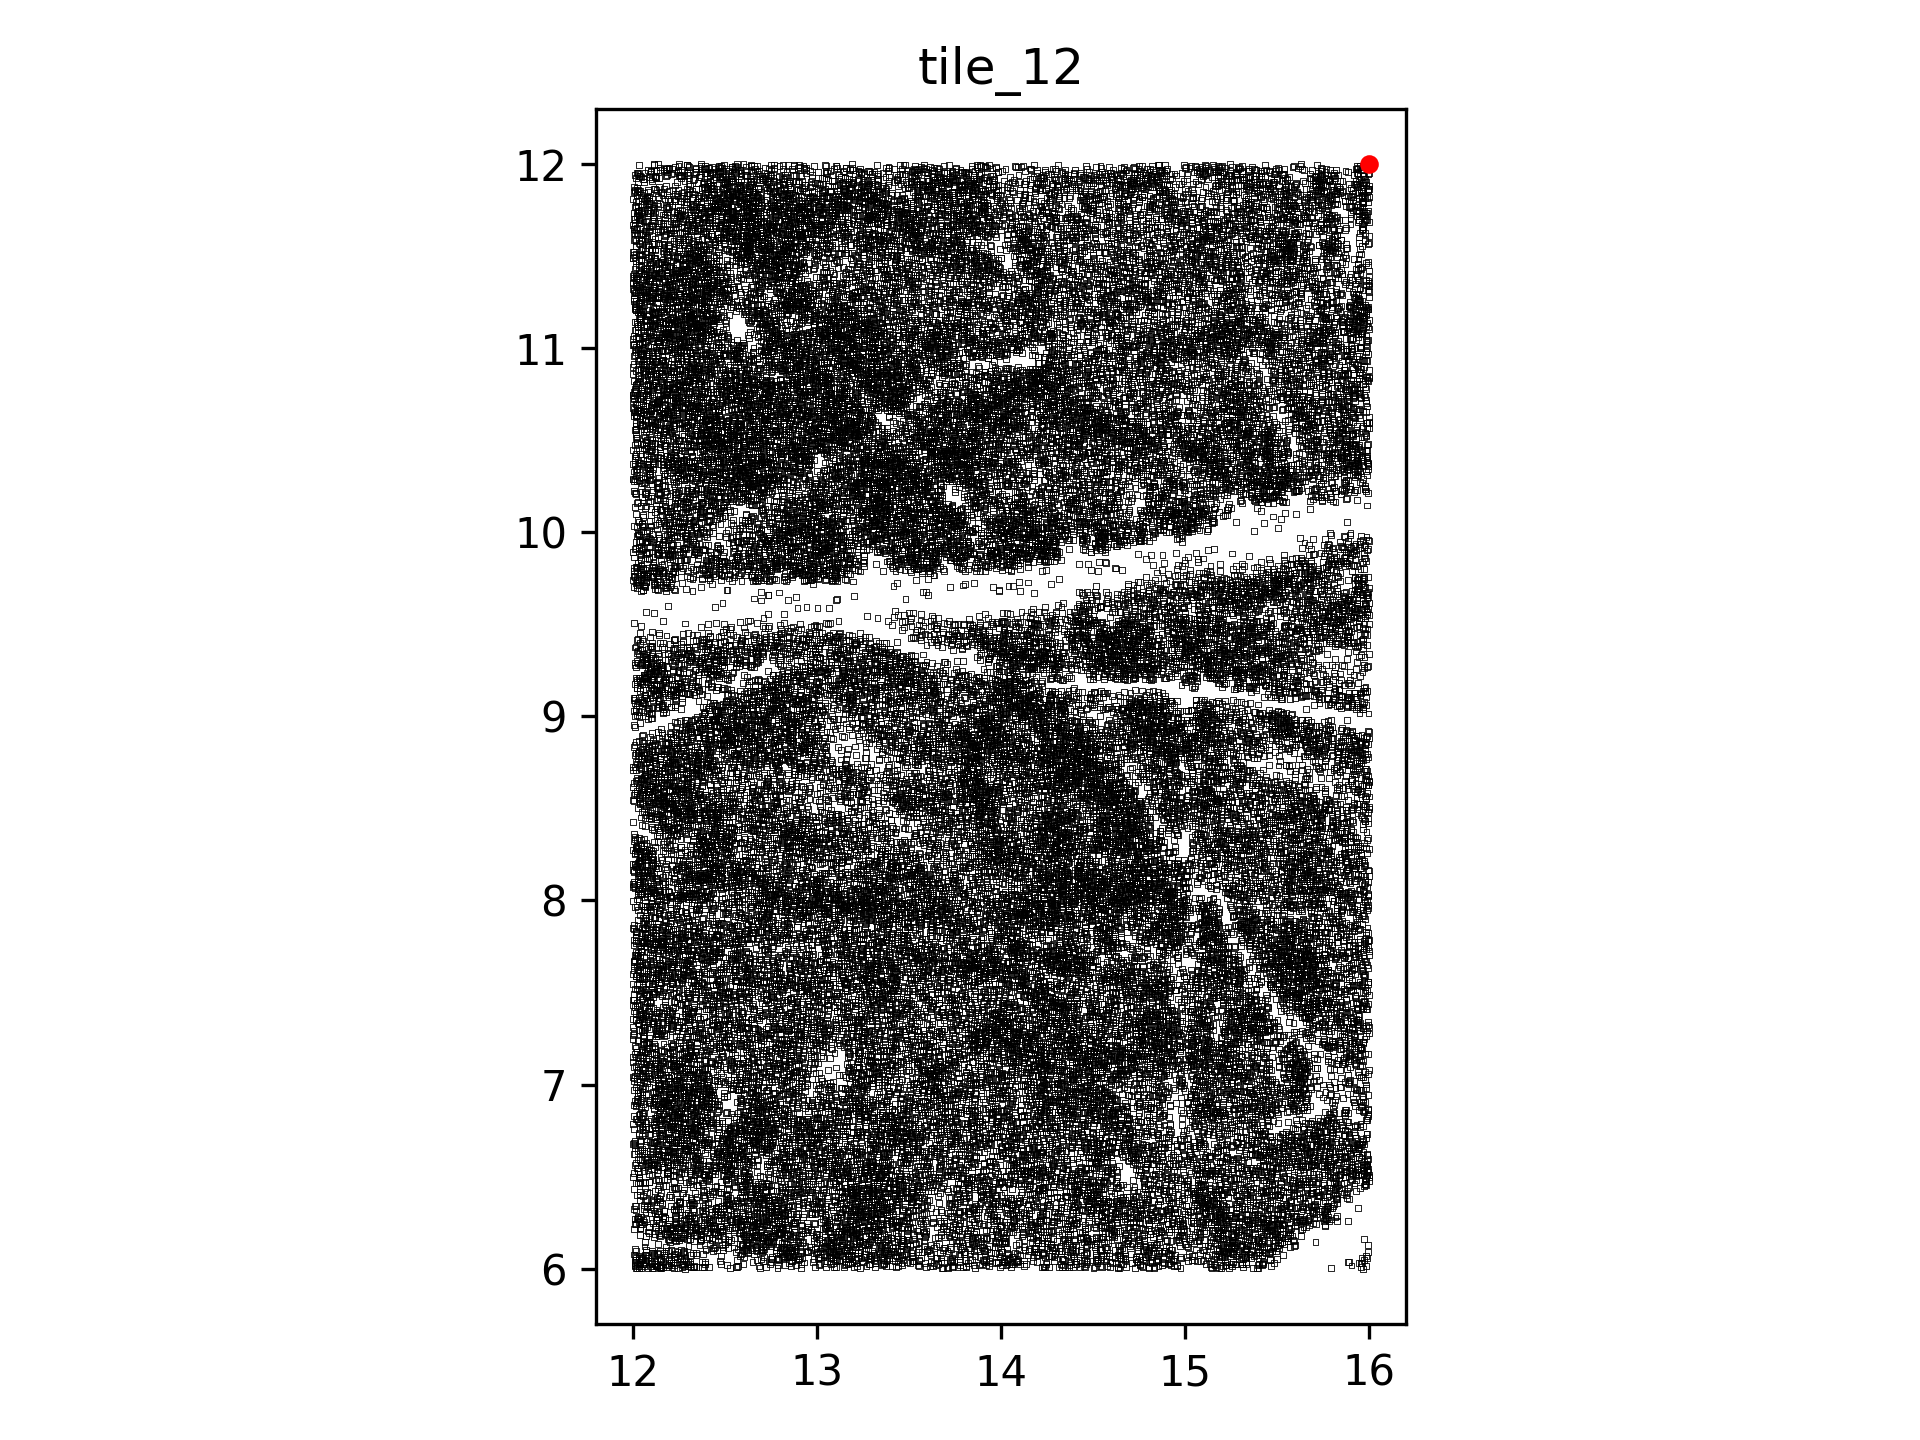

Source data for this figure (header and first rows):
, x_val, y_val, data_channel
0, 12.01, 6.02, 1
1, 12.02, 6.004, 1
2, 12.01, 6.012, 1
3, 12.02, 6.006, 1
4, 12.01, 6.039, 1
5, 12.02, 6.022, 1
6, 12.01, 6.031, 1
7, 12.06, 6.036, 1
8, 12.04, 6, 1
9, 12.04, 6.025, 1
10, 12.06, 6.026, 1
11, 12.04, 6.038, 1
12, 12.03, 6.015, 1
13, 12.05, 6.025, 1
14, 12.06, 6.015, 1
15, 12.03, 6.002, 1
16, 12.05, 6.022, 1
17, 12.08, 6.002, 1
18, 12.1, 6.003, 1
19, 12.11, 6.031, 1
20, 12.12, 6.014, 1
21, 12.11, 6.041, 1
22, 12.1, 6.015, 1
23, 12.13, 6.012, 1
24, 12.11, 6.001, 1
25, 12.12, 6.024, 1
26, 12.12, 6.017, 1
27, 12.1, 6.04, 1
28, 12.1, 6.024, 1
29, 12.16, 6.037, 1
30, 12.15, 6.005, 1
31, 12.18, 6.026, 1
32, 12.19, 6.02, 1
33, 12.19, 6.009, 1
34, 12.14, 6.022, 1
35, 12.15, 6.042, 1
36, 12.15, 6.01, 1
37, 12.16, 6.009, 1
38, 12.14, 6.007, 1
39, 12.15, 6.004, 1
40, 12.22, 6.021, 1
41, 12.22, 6.032, 1
42, 12.24, 6.035, 1
43, 12.24, 6.004, 1
44, 12.2, 6.017, 1
45, 12.21, 6.039, 1
46, 12.21, 6.006, 1
47, 12.21, 6.028, 1
48, 12.22, 6.002, 1
49, 12.3, 6.035, 1
50, 12.26, 6.023, 1
51, 12.29, 6.042, 1
52, 12.26, 6.01, 1
53, 12.26, 6.026, 1
54, 12.27, 6.019, 1
55, 12.27, 6.042, 1
56, 12.28, 6, 1
57, 12.28, 6.014, 1
58, 12.32, 6.007, 1
59, 12.34, 6.008, 1
... 57,912 more rows
